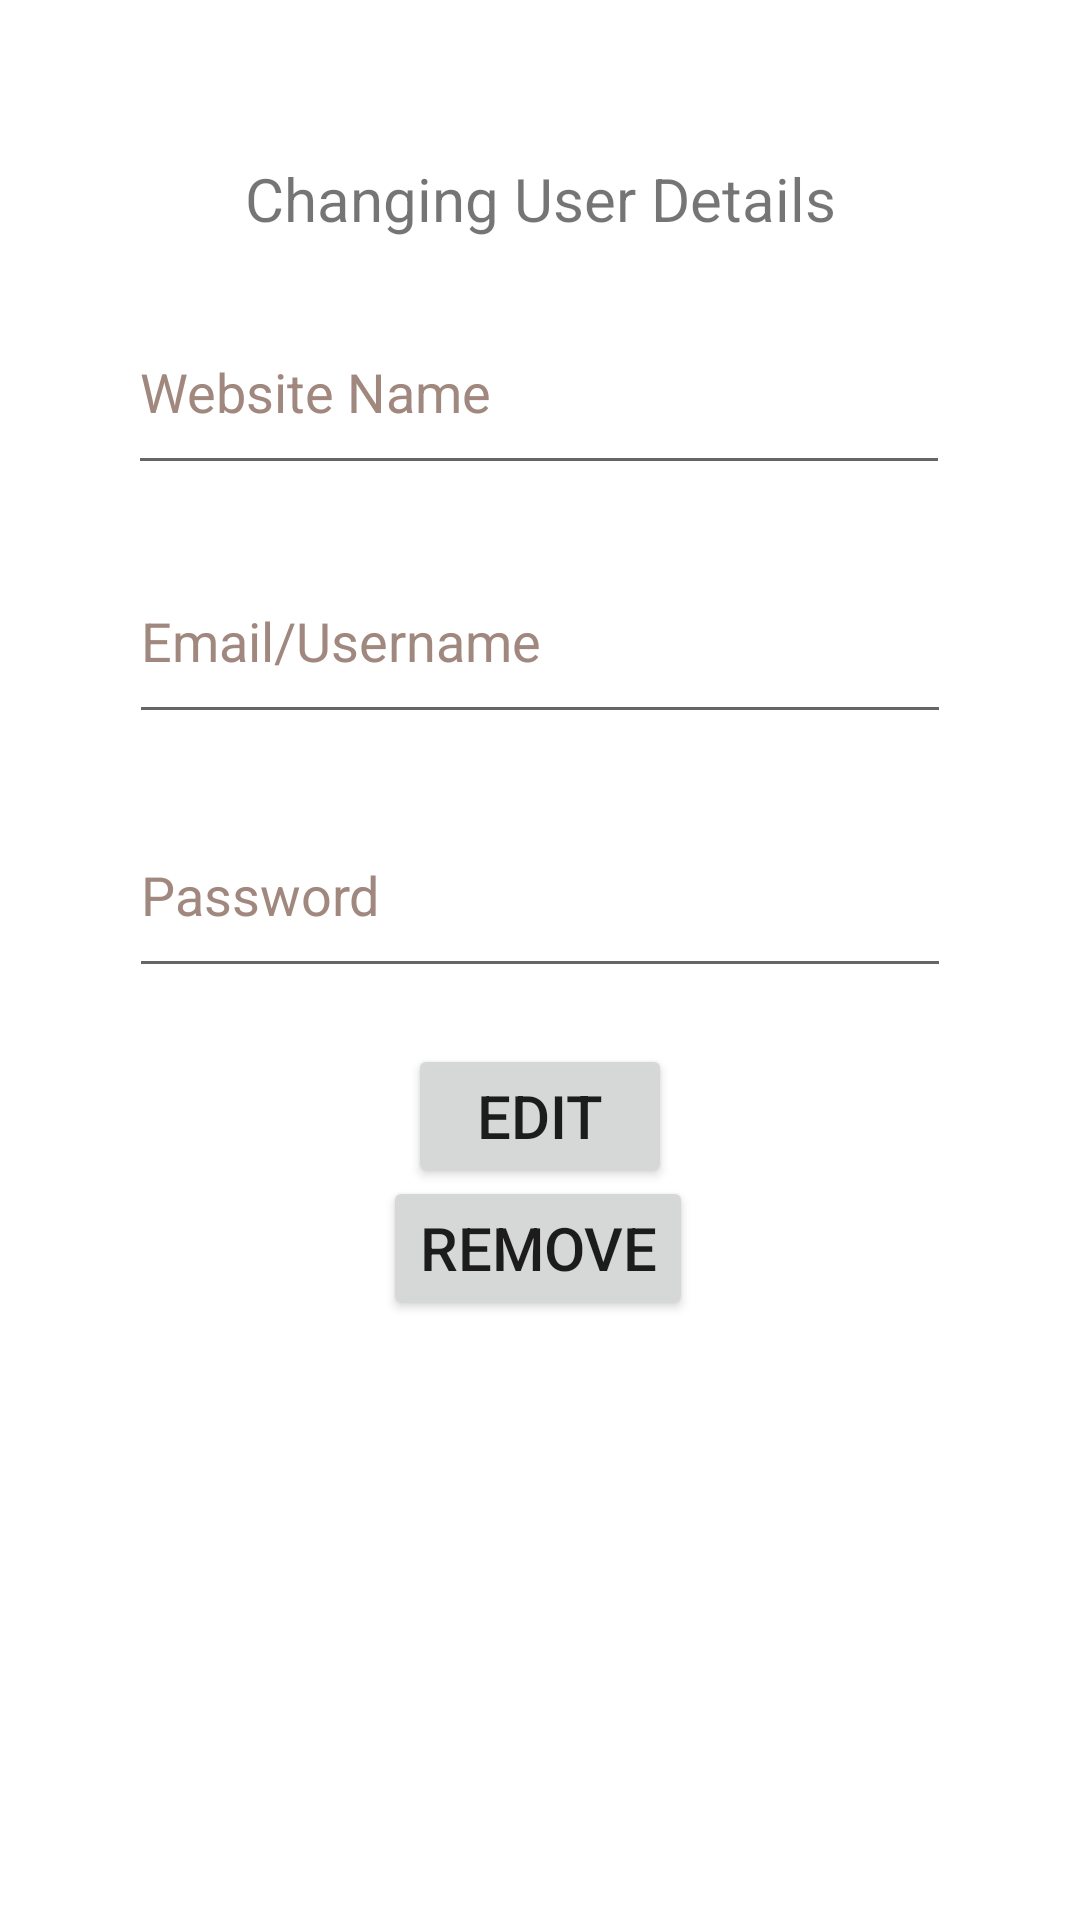

Layout XML and referenced resources for this Android screen:
<!-- AndroidManifest.xml: application theme Theme.ProjectOne -->
<!-- res/layout/activity_account2.xml -->
<?xml version="1.0" encoding="utf-8"?>
<androidx.constraintlayout.widget.ConstraintLayout xmlns:android="http://schemas.android.com/apk/res/android"
    xmlns:app="http://schemas.android.com/apk/res-auto"
    xmlns:tools="http://schemas.android.com/tools"
    android:layout_width="match_parent"
    android:layout_height="match_parent"
    tools:context=".account"


    >

    <Button
        android:id="@+id/AC2Button2"
        android:layout_width="wrap_content"
        android:layout_height="wrap_content"
        android:text="Remove"
        android:textSize="20sp"
        app:layout_constraintBottom_toBottomOf="parent"
        app:layout_constraintEnd_toEndOf="parent"
        app:layout_constraintHorizontal_bias="0.498"
        app:layout_constraintStart_toStartOf="parent"
        app:layout_constraintTop_toTopOf="parent"
        app:layout_constraintVertical_bias="0.662" />

    <EditText
        android:id="@+id/editTextAC2Password"
        android:layout_width="274dp"
        android:layout_height="65dp"
        android:ems="10"
        android:hint="Password"
        android:inputType="textPassword"
        android:minHeight="48dp"
        android:textColorHint="#A1887F"
        app:layout_constraintBottom_toTopOf="@+id/AC2Button"
        app:layout_constraintEnd_toEndOf="parent"
        app:layout_constraintStart_toStartOf="parent"
        app:layout_constraintTop_toTopOf="parent"
        app:layout_constraintVertical_bias="0.934" />

    <EditText
        android:id="@+id/editTextAC2Email"
        android:layout_width="274dp"
        android:layout_height="65dp"
        android:ems="10"
        android:hint="Email/Username"
        android:inputType="textEmailAddress"
        android:minHeight="48dp"
        android:textColorHint="#A1887F"
        app:layout_constraintBottom_toTopOf="@+id/editTextAC2Password"
        app:layout_constraintEnd_toEndOf="parent"
        app:layout_constraintStart_toStartOf="parent"
        app:layout_constraintTop_toTopOf="parent"
        app:layout_constraintVertical_bias="0.901" />

    <Button
        android:id="@+id/AC2Button"
        android:layout_width="wrap_content"
        android:layout_height="wrap_content"
        android:text="Edit"
        android:textSize="20sp"
        app:layout_constraintBottom_toBottomOf="parent"
        app:layout_constraintEnd_toEndOf="parent"
        app:layout_constraintStart_toStartOf="parent"
        app:layout_constraintTop_toTopOf="parent"
        app:layout_constraintVertical_bias="0.588" />

    <TextView
        android:id="@+id/textView4"
        android:layout_width="wrap_content"
        android:layout_height="wrap_content"
        android:text="Changing User Details"
        android:textSize="20sp"
        app:layout_constraintBottom_toTopOf="@+id/editTextAC2Website"
        app:layout_constraintEnd_toEndOf="parent"
        app:layout_constraintStart_toStartOf="parent"
        app:layout_constraintTop_toTopOf="parent"
        app:layout_constraintVertical_bias="0.755" />

    <EditText
        android:id="@+id/editTextAC2Website"
        android:layout_width="274dp"
        android:layout_height="65dp"
        android:ems="10"
        android:hint="Website Name"
        android:inputType="text"
        android:minHeight="48dp"
        android:textColorHint="#A1887F"
        app:layout_constraintBottom_toTopOf="@+id/editTextAC2Email"
        app:layout_constraintEnd_toEndOf="parent"
        app:layout_constraintHorizontal_bias="0.495"
        app:layout_constraintStart_toStartOf="parent"
        app:layout_constraintTop_toTopOf="parent"
        app:layout_constraintVertical_bias="0.842" />

    <androidx.constraintlayout.widget.Guideline
        android:id="@+id/guideline"
        android:layout_width="wrap_content"
        android:layout_height="wrap_content"
        android:orientation="vertical"
        app:layout_constraintGuide_percent="0.85" />

    <androidx.constraintlayout.widget.Guideline
        android:id="@+id/guideline3"
        android:layout_width="wrap_content"
        android:layout_height="wrap_content"
        android:orientation="vertical"
        app:layout_constraintGuide_percent="0.15" />

    <androidx.constraintlayout.widget.Guideline
        android:id="@+id/guideline6"
        android:layout_width="wrap_content"
        android:layout_height="wrap_content"
        android:orientation="horizontal"
        app:layout_constraintGuide_end="353dp" />

    <androidx.constraintlayout.widget.Guideline
        android:id="@+id/guideline7"
        android:layout_width="wrap_content"
        android:layout_height="wrap_content"
        android:orientation="horizontal"
        app:layout_constraintGuide_begin="73dp" />

    <androidx.constraintlayout.widget.Guideline
        android:id="@+id/guideline8"
        android:layout_width="wrap_content"
        android:layout_height="wrap_content"
        android:orientation="vertical"
        app:layout_constraintGuide_percent="0.5" />

    <androidx.constraintlayout.widget.Guideline
        android:id="@+id/guideline9"
        android:layout_width="wrap_content"
        android:layout_height="wrap_content"
        android:orientation="horizontal"
        app:layout_constraintGuide_end="243dp" />

</androidx.constraintlayout.widget.ConstraintLayout>
<!-- resources referenced by this layout -->
<resources>
  <style name="Theme.ProjectOne" parent="Theme.MaterialComponents.Light">
          
          <item name="android:navigationBarColor">@android:color/transparent</item>
          <item name="android:statusBarColor">@android:color/transparent</item>
          <item name="android:windowLightStatusBar">?attr/isLightTheme</item>
      </style>
</resources>
